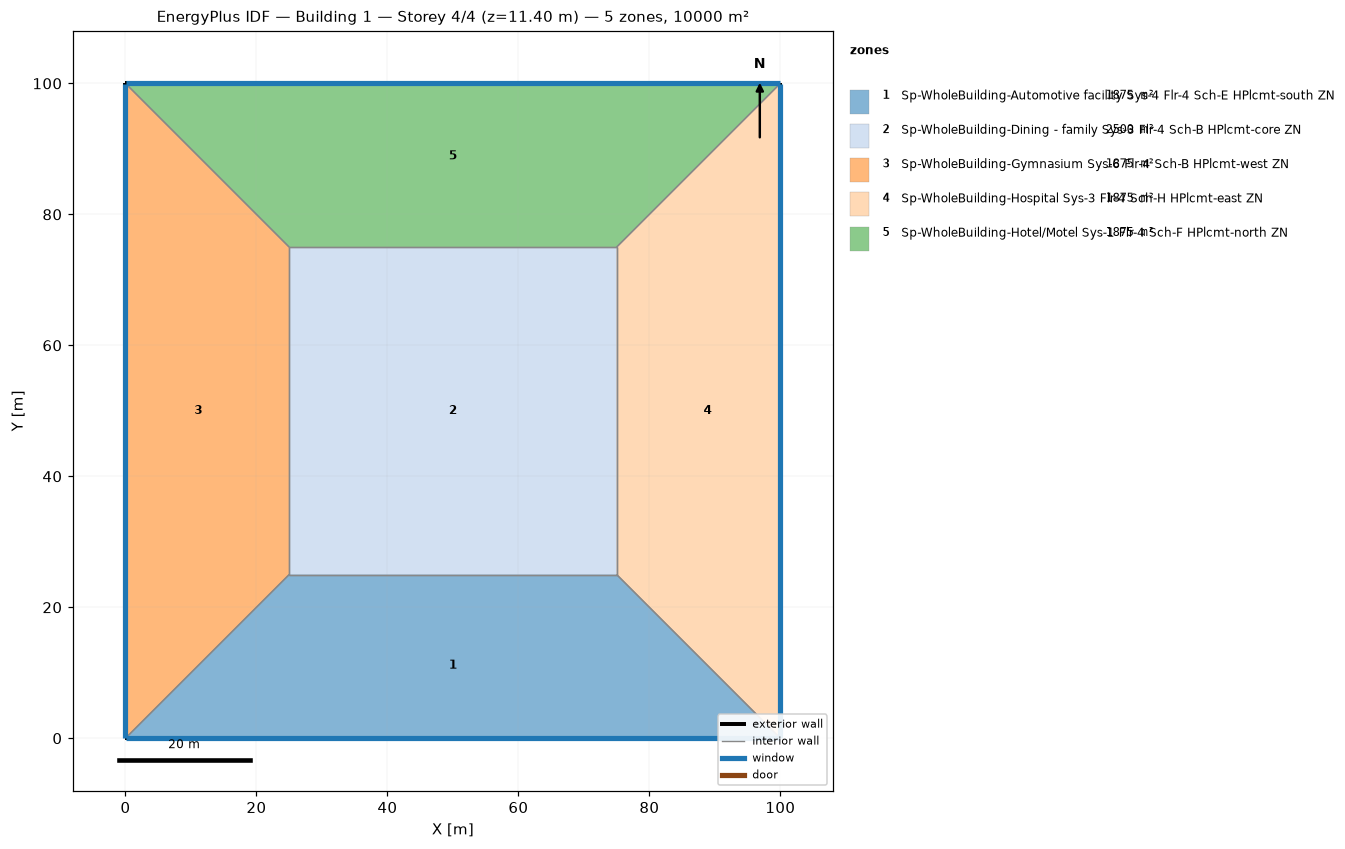
=== STOREY PLAN SPEC (per zone: floor XY polygon, exterior-wall plan segments, windows/doors) ===
zone 1: Sp-WholeBuilding-Automotive facility Sys-4 Flr-4 Sch-E HPlcmt-south ZN  (1875.0 m²)
  floor: (100.00, 0.00) (0.00, 0.00) (25.00, 25.00) (75.00, 25.00)
  exterior wall: (0.00, 0.00) – (100.00, 0.00)  [100.0 m]
    window: (0.03, 0.00) – (99.97, 0.00)  [95.0 m²]
  interior walls: 3
zone 2: Sp-WholeBuilding-Dining - family Sys-3 Flr-4 Sch-B HPlcmt-core ZN  (2500.0 m²)
  floor: (25.00, 25.00) (25.00, 75.00) (75.00, 75.00) (75.00, 25.00)
  interior walls: 4
zone 3: Sp-WholeBuilding-Gymnasium Sys-6 Flr-4 Sch-B HPlcmt-west ZN  (1875.0 m²)
  floor: (0.00, 0.00) (0.00, 100.00) (25.00, 75.00) (25.00, 25.00)
  exterior wall: (0.00, 100.00) – (0.00, 0.00)  [100.0 m]
    window: (0.00, 99.97) – (0.00, 0.03)  [95.0 m²]
  interior walls: 3
zone 4: Sp-WholeBuilding-Hospital Sys-3 Flr-4 Sch-H HPlcmt-east ZN  (1875.0 m²)
  floor: (100.00, 100.00) (100.00, 0.00) (75.00, 25.00) (75.00, 75.00)
  exterior wall: (100.00, 0.00) – (100.00, 100.00)  [100.0 m]
    window: (100.00, 0.03) – (100.00, 99.97)  [95.0 m²]
  interior walls: 3
zone 5: Sp-WholeBuilding-Hotel/Motel Sys-1 Flr-4 Sch-F HPlcmt-north ZN  (1875.0 m²)
  floor: (0.00, 100.00) (100.00, 100.00) (75.00, 75.00) (25.00, 75.00)
  exterior wall: (100.00, 100.00) – (0.00, 100.00)  [100.0 m]
    window: (99.97, 100.00) – (0.03, 100.00)  [95.0 m²]
  interior walls: 3

=== DERIVED (storey summary) ===
Building: Building 1
Storey: 4 of 4  (floor level z = 11.40 m)
Storey gross floor area: 10000.0 m²
Zones on this storey: 5
  - Sp-WholeBuilding-Automotive facility Sys-4 Flr-4 Sch-E HPlcmt-south ZN: floor 1875.0 m²; exterior wall 100.0 m (380.0 m²); 1 window(s) 95.0 m²; WWR 25.0%
  - Sp-WholeBuilding-Dining - family Sys-3 Flr-4 Sch-B HPlcmt-core ZN: floor 2500.0 m²
  - Sp-WholeBuilding-Gymnasium Sys-6 Flr-4 Sch-B HPlcmt-west ZN: floor 1875.0 m²; exterior wall 100.0 m (380.0 m²); 1 window(s) 95.0 m²; WWR 25.0%
  - Sp-WholeBuilding-Hospital Sys-3 Flr-4 Sch-H HPlcmt-east ZN: floor 1875.0 m²; exterior wall 100.0 m (380.0 m²); 1 window(s) 95.0 m²; WWR 25.0%
  - Sp-WholeBuilding-Hotel/Motel Sys-1 Flr-4 Sch-F HPlcmt-north ZN: floor 1875.0 m²; exterior wall 100.0 m (380.0 m²); 1 window(s) 95.0 m²; WWR 25.0%
Zone adjacency (shared interzone walls):
  - Sp-WholeBuilding-Automotive facility Sys-4 Flr-4 Sch-E HPlcmt-south ZN ↔ Sp-WholeBuilding-Dining - family Sys-3 Flr-4 Sch-B HPlcmt-core ZN
  - Sp-WholeBuilding-Automotive facility Sys-4 Flr-4 Sch-E HPlcmt-south ZN ↔ Sp-WholeBuilding-Gymnasium Sys-6 Flr-4 Sch-B HPlcmt-west ZN
  - Sp-WholeBuilding-Automotive facility Sys-4 Flr-4 Sch-E HPlcmt-south ZN ↔ Sp-WholeBuilding-Hospital Sys-3 Flr-4 Sch-H HPlcmt-east ZN
  - Sp-WholeBuilding-Dining - family Sys-3 Flr-4 Sch-B HPlcmt-core ZN ↔ Sp-WholeBuilding-Gymnasium Sys-6 Flr-4 Sch-B HPlcmt-west ZN
  - Sp-WholeBuilding-Dining - family Sys-3 Flr-4 Sch-B HPlcmt-core ZN ↔ Sp-WholeBuilding-Hospital Sys-3 Flr-4 Sch-H HPlcmt-east ZN
  - Sp-WholeBuilding-Dining - family Sys-3 Flr-4 Sch-B HPlcmt-core ZN ↔ Sp-WholeBuilding-Hotel/Motel Sys-1 Flr-4 Sch-F HPlcmt-north ZN
  - Sp-WholeBuilding-Gymnasium Sys-6 Flr-4 Sch-B HPlcmt-west ZN ↔ Sp-WholeBuilding-Hotel/Motel Sys-1 Flr-4 Sch-F HPlcmt-north ZN
  - Sp-WholeBuilding-Hospital Sys-3 Flr-4 Sch-H HPlcmt-east ZN ↔ Sp-WholeBuilding-Hotel/Motel Sys-1 Flr-4 Sch-F HPlcmt-north ZN